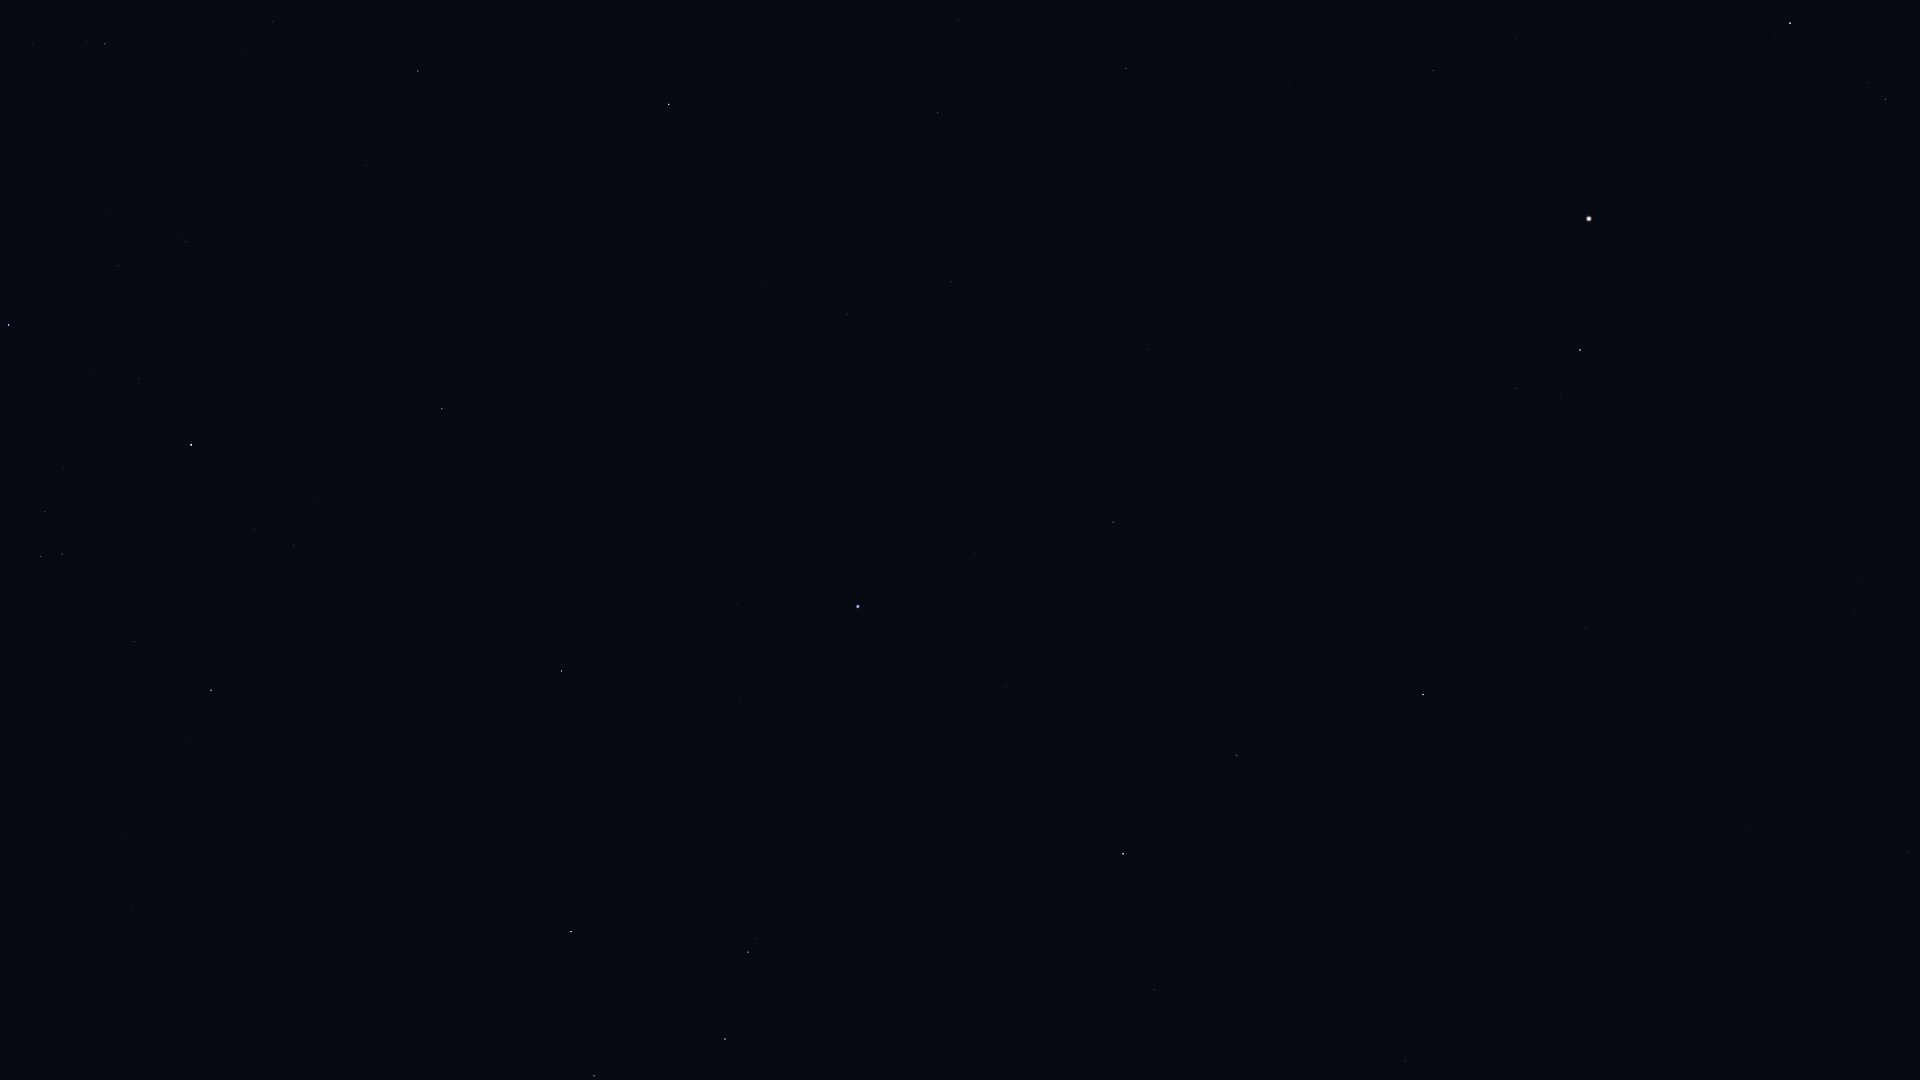

Data behind this chart, as committed beside it:
Star_ID, Name, X, Y
59803, Gienah, 725, 1039
60129, Zaniah, 1154, 990
60965, Algorab, 748, 952
61174, HIP 61174, 756, 938
61359, Kraz, 571, 932
63090, Minelauva, 1237, 755
63608, Vindemiatrix, 1423, 695
64166, HIP 64166, 567, 728
64241, Diadem, 1586, 628
64394, HIP 64394, 1859, 584
64962, HIP 64962, 561, 671
65109, HIP 65109, 211, 690
65474, Spica, 858, 607
65936, HIP 65936, 134, 642
66249, Heze, 1113, 522
67459, HIP 67459, 1516, 389
67464, HIP 67464, 62, 554
67472, HIP 67472, 41, 557
67927, Muphrid, 1580, 350
68520, HIP 68520, 1149, 350
68895, HIP 68895, 442, 409
68933, Menkent, 191, 445
69415, HIP 69415, 422, 375
69427, Kang, 847, 314
69673, Arcturus, 1589, 219
69701, Syrma, 951, 282
69974, Khambalia, 765, 287
70306, HIP 70306, 400, 318
70755, Elgafar, 1036, 195
71053, HIP 71053, 1886, 99
71352, HIP 71352, 9, 325
71795, HIP 71795, 1433, 71
72105, Izar, 1790, 23
72220, HIP 72220, 1126, 69
72339, Mönch, 1070, 67
72571, HIP 72571, 366, 165
72622, Zubenelgenubi, 669, 104
73714, Brachium, 418, 71
75177, HIP 75177, 105, 44
